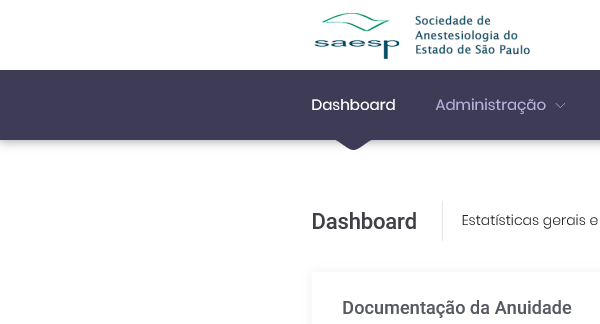
Task: Este robô tem como finalidade extrair os dados do sistema SAESP dos participantes do evento e em seguida Transformar  os dados, posteriormente gravando em um arquivo csv para que seja feito carga no sitema do vFAIRS. No final disto ele irá enviar um e-mail para os participantes com os dados de Login e Senha e o Direct Login Link.
Workflow: Extract_Download_Dados

Step 1: Attach Browser 'iexplore.exe  SGM'

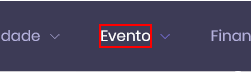
Step 2: click on the element 'Evento'

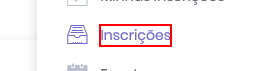
Step 3: click on the element 'Inscrições'

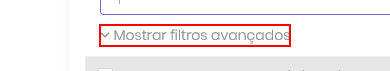
Step 4: click on the element 'Mostrar filtros avançados'

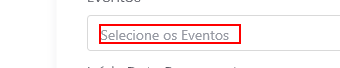
Step 5: type "CONGRESSO PAULISTA DE ANESTESIOLOGIA - COPA 2021 - ON-LINE" into the text box

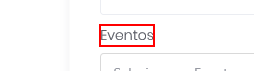
Step 6: Find Element 'LABEL' on the label 'Eventos'

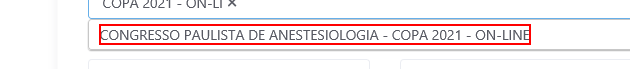
Step 7: click on the element

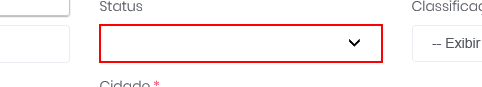
Step 8: type "F" into the drop-down

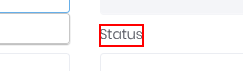
Step 9: Find Element 'LABEL' on the label 'Status'

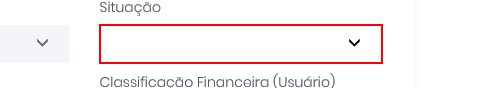
Step 10: type "A" into the drop-down

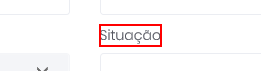
Step 11: Find Element 'LABEL' on the label 'Situação'

Step 12: click on the label 'Situação' (same screen as step 11)

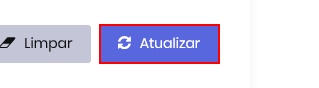
Step 13: click on the button 'Atualizar'

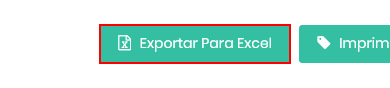
Step 14: click on the button 'Exportar Para Excel'

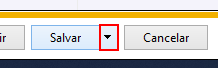
Step 15: click on the drop down button in window 'SGM - Internet Explorer' (iexplore.exe)

Step 16: click on 'menu item  Salvar como' (iexplore.exe) (no picture)

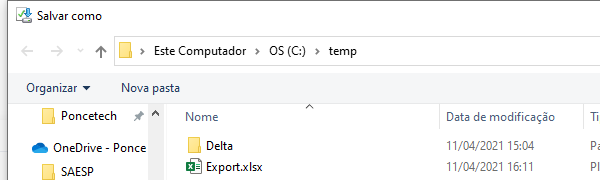
Step 17: Attach Window 'chrome.exe  Salvar como' on the dialog in window 'Salvar como' (iexplore.exe)

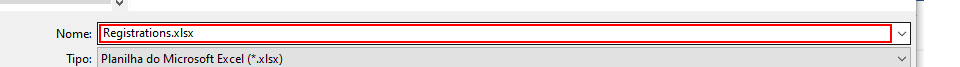
Step 18: type [In_Path]

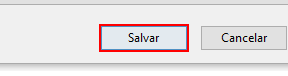
Step 19: click in window 'Salvar'
